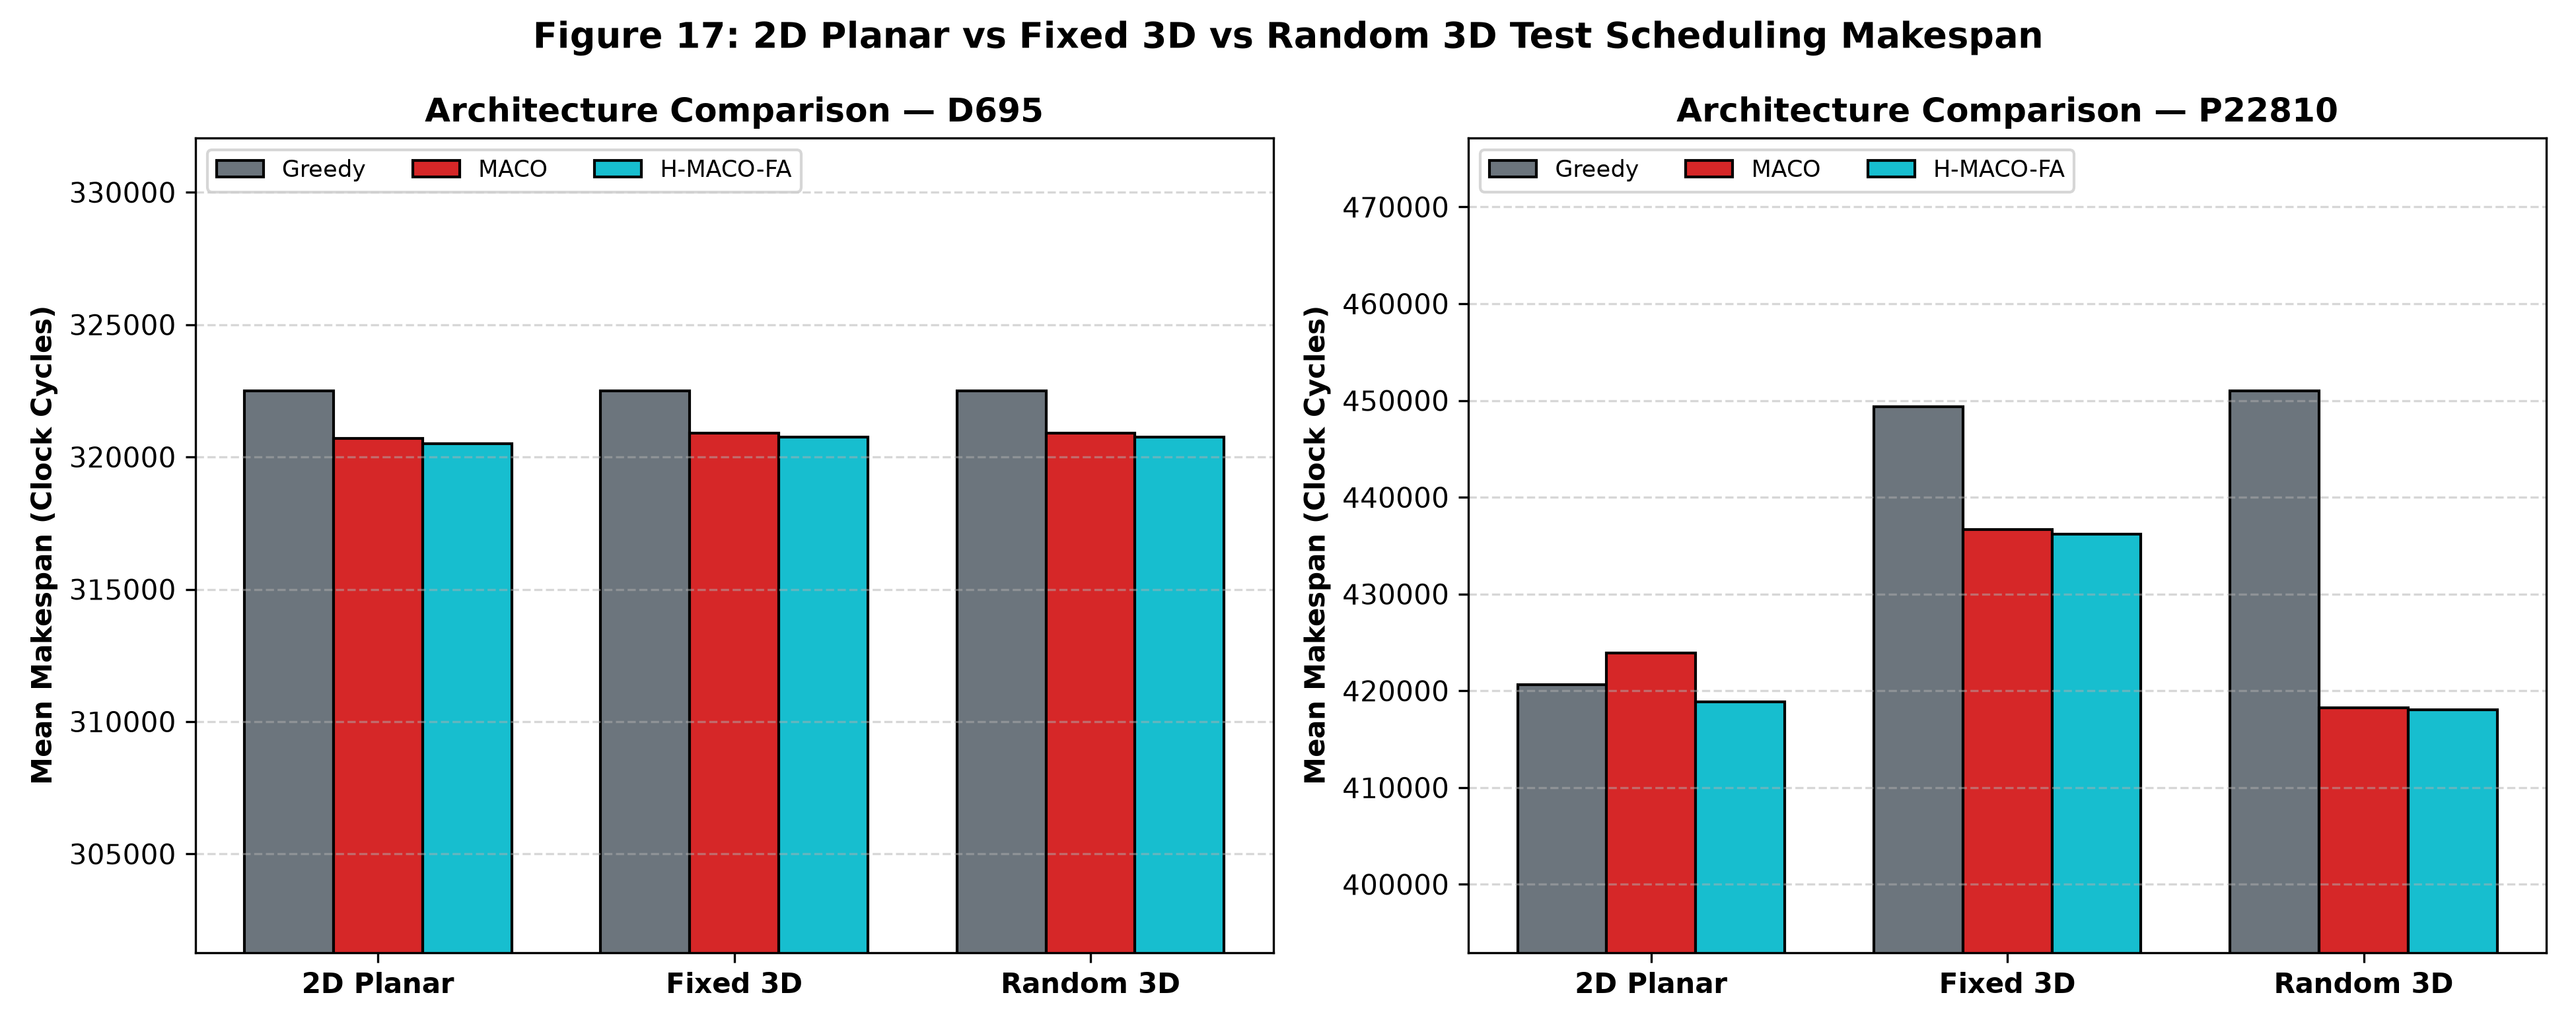

Data behind this chart, as committed beside it:
Benchmark, Mode Key, Architecture, Greedy Mean, MACO Mean, H-MACO-FA Mean
d695, 2d, 2D Planar, 322500, 320700, 320500
d695, fixed3d, Fixed 3D, 322500, 320900, 320750
d695, random3d, Random 3D, 322500, 320900, 320750
p22810, 2d, 2D Planar, 420649, 423923, 418878
p22810, fixed3d, Fixed 3D, 449348, 436663, 436173
p22810, random3d, Random 3D, 451000, 418248, 418023
